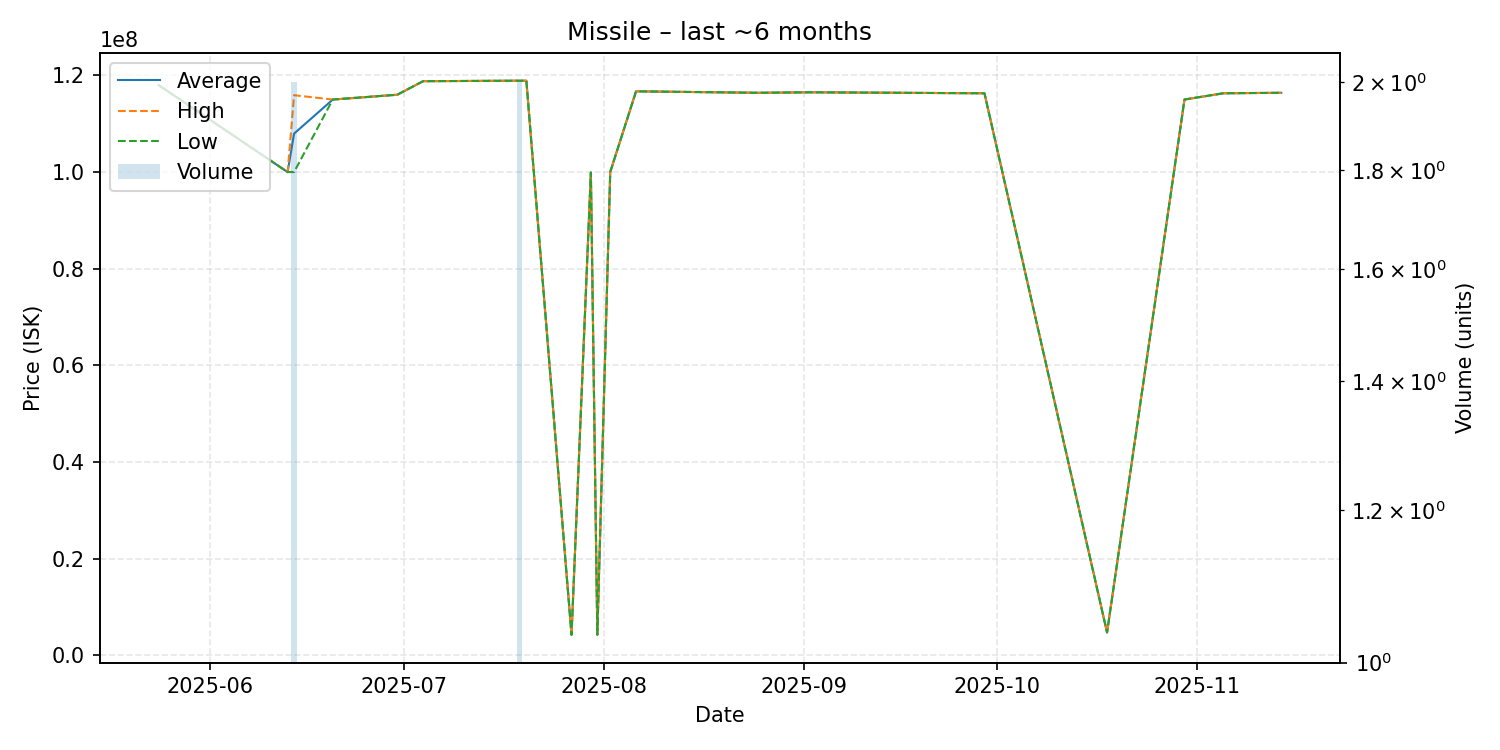

Values plotted in this chart, from the file beside it:
date, average, highest, lowest, order_count, volume
2025-05-24, 118000000, 118000000, 118000000, 1, 1
2025-06-13, 99990000, 99990000, 99990000, 1, 1
2025-06-14, 107950000, 115900000, 100000000, 2, 2
2025-06-20, 115000000, 115000000, 115000000, 1, 1
2025-06-30, 116000000, 116000000, 116000000, 1, 1
2025-07-04, 118800000, 118800000, 118800000, 1, 1
2025-07-19, 118900000, 118900000, 118900000, 2, 2
2025-07-20, 118900000, 118900000, 118900000, 1, 1
2025-07-27, 4224000, 4224000, 4224000, 1, 1
2025-07-30, 99910000, 99910000, 99910000, 1, 1
2025-07-31, 4256000, 4256000, 4256000, 1, 1
2025-08-02, 100000000, 100000000, 100000000, 1, 1
2025-08-06, 116700000, 116700000, 116700000, 1, 1
2025-08-25, 116400000, 116400000, 116400000, 1, 1
2025-09-02, 116500000, 116500000, 116500000, 1, 1
2025-09-29, 116300000, 116300000, 116300000, 1, 1
2025-10-18, 4718000, 4718000, 4718000, 1, 1
2025-10-30, 115000000, 115000000, 115000000, 1, 1
2025-11-05, 116300000, 116300000, 116300000, 1, 1
2025-11-14, 116400000, 116400000, 116400000, 1, 1
